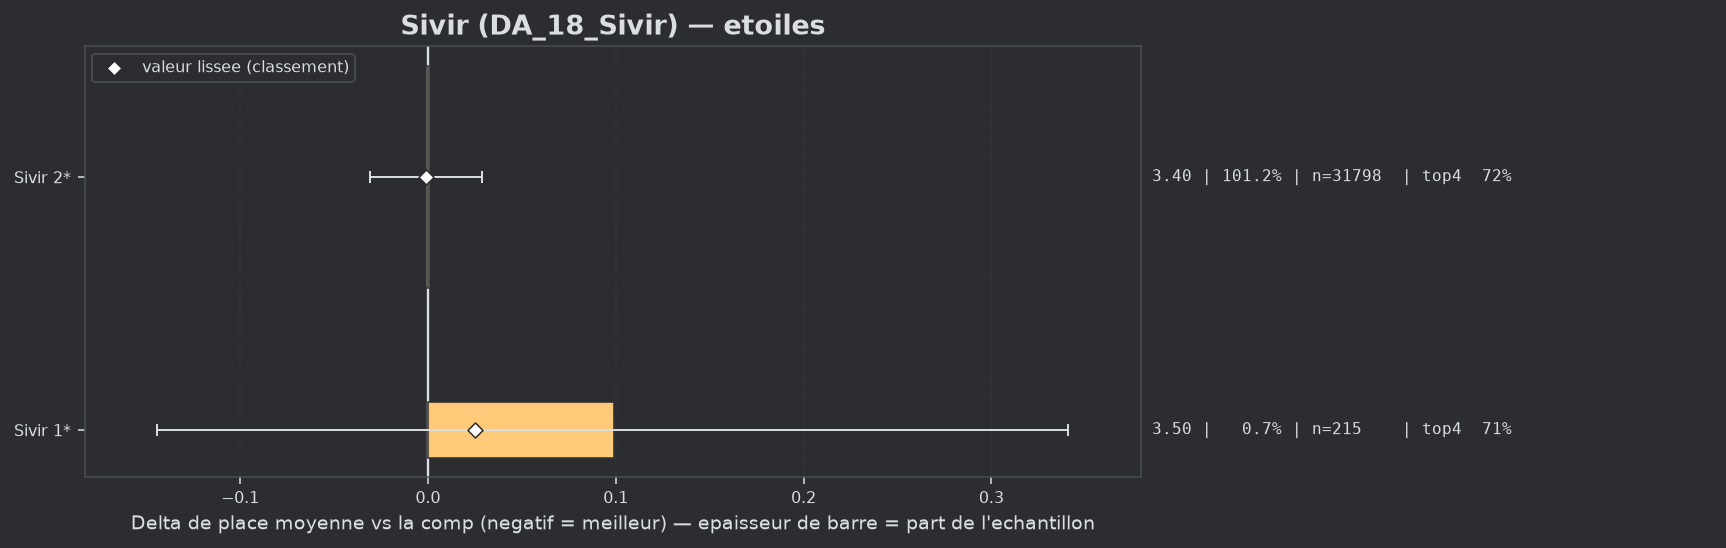

The table this chart was drawn from, first rows:
group, label, n, share, avg_place, shrunk_avg, score, d_avg, d_avg_pess, impact, d_top4, win, top2, top4, sd, z, p, significant
populaire, Sivir 2*, 31798, 1.012, 3.398, 3.398, -0.001, -0.001, 0.0, 0.001, 0.0005, 0.1925, 0.3938, 0.7187, 1.93, -0.06, 0.9493, False
populaire, Sivir 1*, 215, 0.00684, 3.498, 3.424, 0.025, 0.099, 0.0, -0.0002, -0.0066, 0.0791, 0.3953, 0.7116, 1.809, 0.8, 0.4262, False
